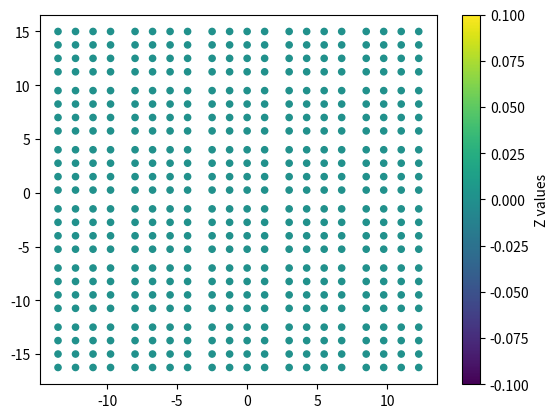

This chart was generated by the following Python code:
import numpy as np
import matplotlib.pyplot as plt

class DMD:
    '''
    Class for creating a DMD consisting of an array of flat
    mirrors which are able to rotate along their diagonal 
    axis.
    '''
    def __init__(self, mirror_nr_x, mirror_nr_y, mirror_width, mirror_height, gap_x, gap_y) -> None:
        '''
        Constructor for DMD
        '''
        self.mirror_nr_x = mirror_nr_x # amount of mirrors in the x direction
        self.mirror_nr_y = mirror_nr_y # amount of mirrors in the y direction
        self.mirror_width = mirror_width # width of the mirrors
        self.mirror_height = mirror_height # height of the mirrors
        self.gap_x = gap_x # gap between mirrors in the x direction
        self.gap_y = gap_y # gap between mirrors in the y direction
        self.dmd_width = mirror_nr_x * (mirror_width + gap_x) - gap_x # total width of the dmd (x direction)
        self.dmd_height = mirror_nr_y * (mirror_height + gap_y) - gap_y # total height of the dmd (y direction)

    def range_check(self, mirror_x, mirror_y, tilt_angle, s, t):
        '''
        Check if parameters of mirror are within the defined range of the dmd.
        '''
        if (mirror_x < 0 or mirror_x >= self.mirror_nr_x):
            print("mirror_x has to be between 0 and {}".format(self.mirror_nr_x))
        if (mirror_y < 0 or mirror_y >= self.mirror_nr_y):
            print("mirror_y has to be between 0 and {}".format(self.mirror_nr_y))
        if (np.abs(tilt_angle) > 90):
            print("Tilt angle has to be inside [-90, 90]")
        if (s < 0 or s > self.mirror_width):
            print("s has to be inside [0, {}]".format(self.mirror_width))
        if (t < 0 or t > self.mirror_width):
            print("t has to be inside [0, {}]".format(self.mirror_height))

    def get_x(self, mirror_nr_x, mirror_nr_y, tilt_angle, s, t):
        '''
        Calculate the x coordinate depending on mirror properties
        '''
        self.range_check(mirror_nr_x, mirror_nr_y, tilt_angle, s, t)
        gamma = (2 * np.pi * tilt_angle) / 360 # in radiants
        cos = np.cos(gamma)
        sin = np.sin(gamma)
        matrix_product = s * (0.5 * (1 - cos) + cos) + t * (0.5 * (1-cos))
        return matrix_product + (self.mirror_width + self.gap_x) * mirror_nr_x - self.dmd_width / 2
    
    def get_y(self, mirror_nr_x, mirror_nr_y, tilt_angle, s, t):
        '''
        Calculate the y coordinate depending on mirror properties
        '''
        self.range_check(mirror_nr_x, mirror_nr_y, tilt_angle, s, t)
        gamma = (2 * np.pi * tilt_angle) / 360 # in radiants
        cos = np.cos(gamma)
        sin = np.sin(gamma)
        matrix_product = s * (0.5 * (1 - cos)) + t * (0.5 * (1-cos) + cos)
        return matrix_product + (self.mirror_width + self.gap_y) * mirror_nr_y - self.dmd_height / 2
    
    def get_z(self, mirror_nr_x, mirror_nr_y, tilt_angle, s, t):
        '''
        Calculate the z coordinate depending on mirror properties
        '''
        self.range_check(mirror_nr_x, mirror_nr_y, tilt_angle, s, t)
        gamma = (2 * np.pi * tilt_angle) / 360 # in radiants
        cos = np.cos(gamma)
        sin = np.sin(gamma)
        matrix_product = 1/np.sqrt(2) * (- s * sin + t * sin)
        return matrix_product
    
    def get_coordinates(self, mirror_nr_x, mirror_nr_y, tilt_angle, s, t):
        x = self.get_x(mirror_nr_x, mirror_nr_y, tilt_angle, s, t)
        y = self.get_y(mirror_nr_x, mirror_nr_y, tilt_angle, s, t)
        z = self.get_z(mirror_nr_x, mirror_nr_y, tilt_angle, s, t)
        return np.array([x, y, z])
    
    def show_surface(self, tilt_angle):
        '''
        Display surface of the dmd where all mirrors are in the 
        same state.
        '''
        params_per_mirror = 4
        width = int(self.mirror_nr_x * (self.mirror_width + self.gap_x))
        height = int(self.mirror_nr_y * (self.mirror_height + self.gap_y))
        surface = np.zeros((width, height), np.double) # currently not needed
        x_values = np.array([])
        y_values = np.array([])
        z_values = np.array([])

        for m_x in np.arange(self.mirror_nr_x):
            for m_y in np.arange(self.mirror_nr_y):
                for s in np.arange(params_per_mirror):
                    s_i = self.mirror_width / params_per_mirror * s
                    for t in np.arange(params_per_mirror):
                        t_i = self.mirror_height / params_per_mirror * t
                        x = self.get_x(m_x, m_y, tilt_angle, s_i, t_i)
                        x_values = np.append(x_values, x)
                        y = self.get_y(m_x, m_y, tilt_angle, s_i, t_i)
                        y_values = np.append(y_values, y)
                        z = self.get_z(m_x, m_y, tilt_angle, s_i, t_i)
                        z_values = np.append(z_values, z)
                        # print(x, y, z)

        plt.scatter(x_values, y_values, c=z_values, cmap='viridis', s=20)
        plt.colorbar(label='Z values')
        plt.show()



def main():
    mirror_nr_x = 5
    mirror_nr_y = 6
    mirror_width = 5
    mirror_height = 5
    gap = 0.5
    dmd = DMD(mirror_nr_x, mirror_nr_y, mirror_width, mirror_height, gap, gap)
    dmd.show_surface(0)

if __name__ == "__main__":
    main()
